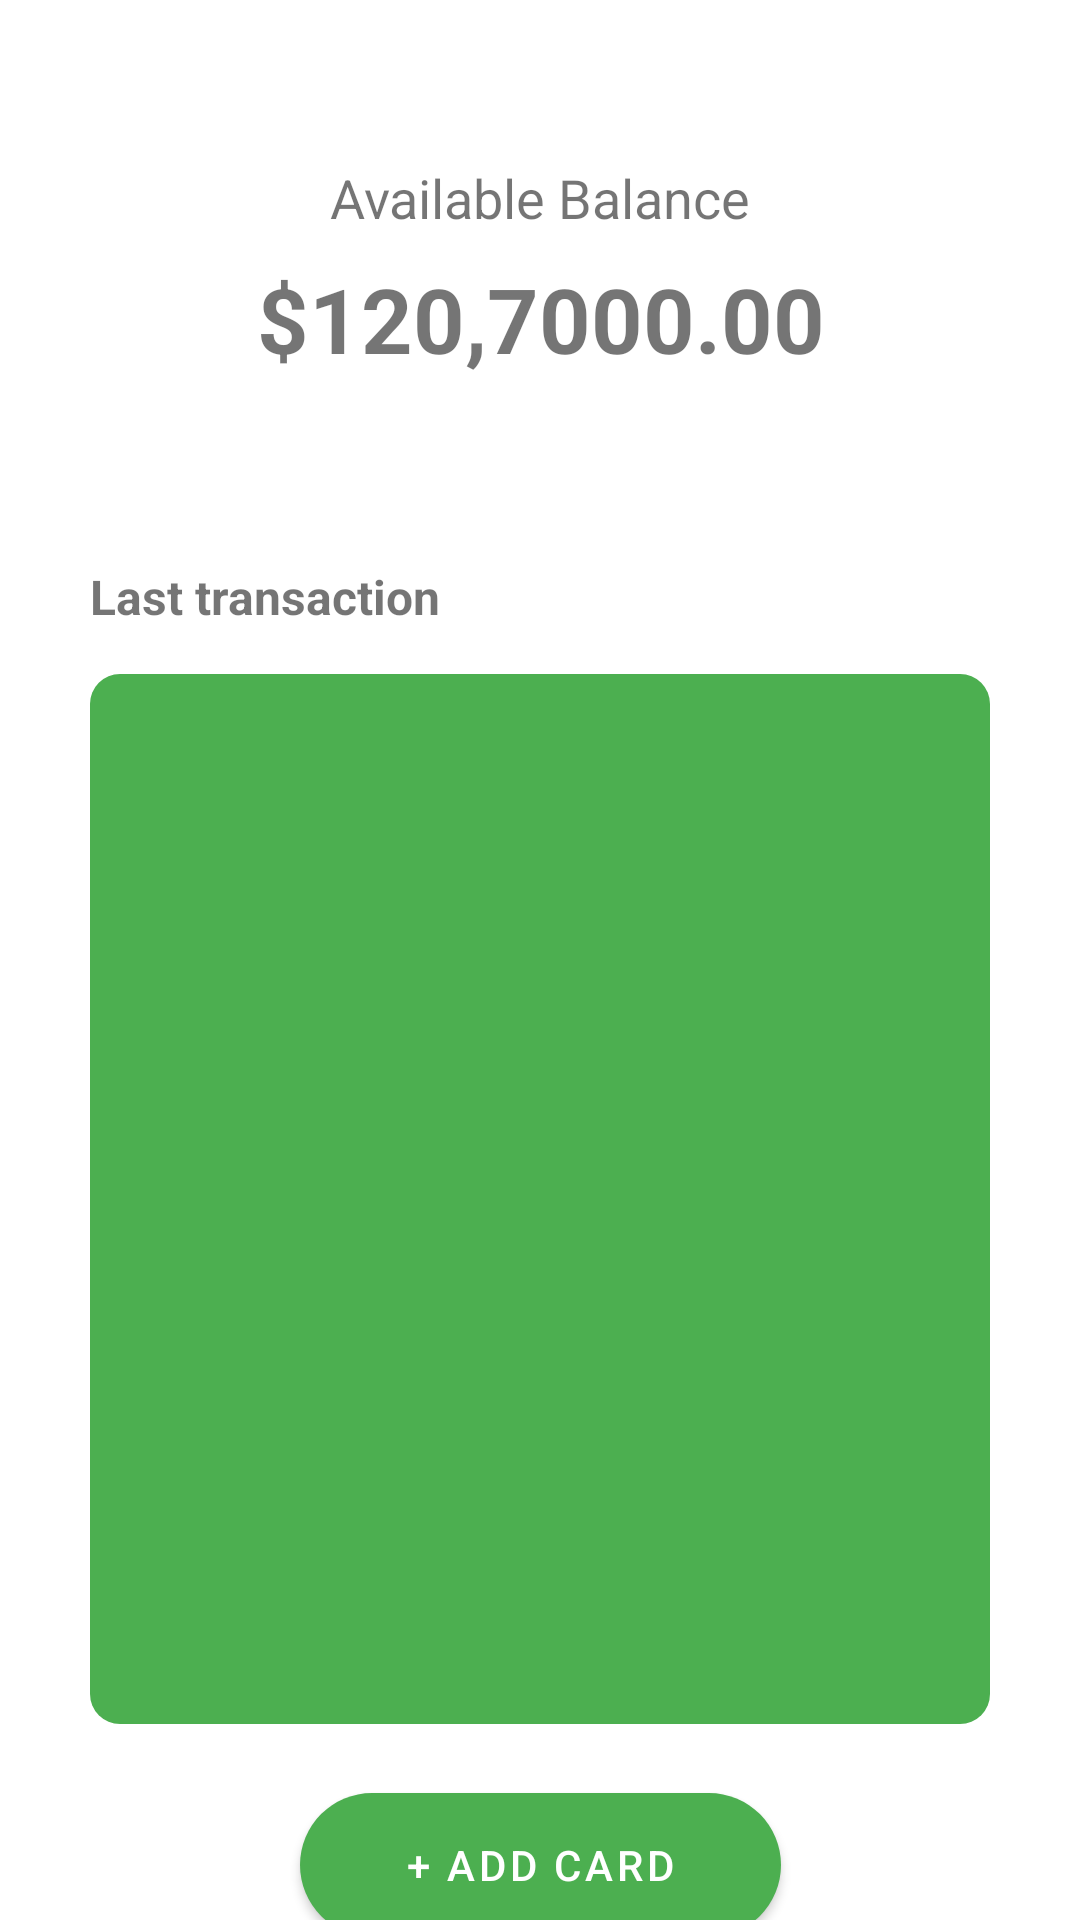

Here is an Android app screen rendered from its layout file. Give the layout XML and the strings, colors and styles it references.
<!-- AndroidManifest.xml: application theme Theme.RnsEcomApp -->
<!-- res/layout/fragment_wallet.xml -->
<?xml version="1.0" encoding="utf-8"?>
<androidx.core.widget.NestedScrollView xmlns:android="http://schemas.android.com/apk/res/android"
    xmlns:app="http://schemas.android.com/apk/res-auto"
    xmlns:tools="http://schemas.android.com/tools"
    android:layout_width="match_parent"
    android:layout_height="match_parent"
    tools:context=".ui.Wallet.WalletFragment">

    <androidx.constraintlayout.widget.ConstraintLayout
        android:layout_width="match_parent"
        android:layout_height="match_parent"
        android:paddingBottom="80dp">

        <androidx.constraintlayout.widget.ConstraintLayout
            android:id="@+id/constraintLayout5"
            android:layout_width="match_parent"
            android:layout_height="180dp"
            app:layout_constraintEnd_toEndOf="parent"
            app:layout_constraintStart_toStartOf="parent"
            app:layout_constraintTop_toTopOf="parent">

            <TextView
                android:id="@+id/textView49"
                android:layout_width="wrap_content"
                android:layout_height="wrap_content"
                android:text="Available Balance"
                android:textSize="18sp"
                app:layout_constraintBottom_toTopOf="@+id/textView50"
                app:layout_constraintEnd_toEndOf="parent"
                app:layout_constraintHorizontal_bias="0.5"
                app:layout_constraintStart_toStartOf="parent"
                app:layout_constraintTop_toTopOf="parent"
                app:layout_constraintVertical_chainStyle="packed" />

            <TextView
                android:id="@+id/textView50"
                android:layout_width="wrap_content"
                android:layout_height="wrap_content"
                android:layout_marginTop="8dp"
                android:text="$120,7000.00"
                android:textSize="30sp"
                android:textStyle="bold"
                app:layout_constraintBottom_toBottomOf="parent"
                app:layout_constraintEnd_toEndOf="@+id/textView49"
                app:layout_constraintHorizontal_bias="0.5"
                app:layout_constraintStart_toStartOf="@+id/textView49"
                app:layout_constraintTop_toBottomOf="@+id/textView49" />
        </androidx.constraintlayout.widget.ConstraintLayout>


    <TextView
        android:id="@+id/textView51"
        android:layout_width="wrap_content"
        android:layout_height="wrap_content"
        android:layout_marginTop="8dp"
        android:text="Last transaction"
        android:textSize="16sp"
        android:textStyle="bold"
        app:layout_constraintBottom_toTopOf="@+id/constraintLayout6"
        app:layout_constraintStart_toStartOf="@+id/constraintLayout6"
        app:layout_constraintTop_toBottomOf="@+id/constraintLayout5"
        app:layout_constraintVertical_chainStyle="packed" />

    <androidx.constraintlayout.widget.ConstraintLayout
        android:id="@+id/constraintLayout6"
        android:layout_width="match_parent"
        android:layout_height="350dp"
        android:layout_marginHorizontal="30dp"
        android:layout_marginVertical="15dp"
        android:background="@drawable/rectangle_bg"
        android:backgroundTint="@color/green_500"
        app:layout_constraintBottom_toTopOf="@+id/wallet_add_card_btn"
        app:layout_constraintEnd_toEndOf="parent"
        app:layout_constraintHorizontal_bias="0.5"
        app:layout_constraintStart_toStartOf="parent"
        app:layout_constraintTop_toBottomOf="@+id/textView51">

        <androidx.core.widget.NestedScrollView
            android:layout_width="match_parent"
            android:layout_height="match_parent"
            app:layout_constraintBottom_toBottomOf="parent"
            app:layout_constraintEnd_toEndOf="parent"
            app:layout_constraintStart_toStartOf="parent"
            app:layout_constraintTop_toTopOf="parent">

            <androidx.constraintlayout.widget.ConstraintLayout
                android:layout_width="match_parent"
                android:layout_height="match_parent">

                <androidx.recyclerview.widget.RecyclerView
                    android:id="@+id/wallet_payment_recyclerView"
                    android:layout_width="match_parent"
                    android:layout_height="match_parent"
                    app:layoutManager="androidx.recyclerview.widget.LinearLayoutManager"
                    app:layout_constraintBottom_toBottomOf="parent"
                    app:layout_constraintEnd_toEndOf="parent"
                    app:layout_constraintStart_toStartOf="parent"
                    app:layout_constraintTop_toTopOf="parent"
                    tools:itemCount="4"
                    tools:listitem="@layout/item_last_transaction" />

            </androidx.constraintlayout.widget.ConstraintLayout>

        </androidx.core.widget.NestedScrollView>



    </androidx.constraintlayout.widget.ConstraintLayout>

    <Button
        android:id="@+id/wallet_add_card_btn"
        style="@style/CustomButton"
        android:layout_width="wrap_content"
        android:layout_height="wrap_content"
        android:layout_marginTop="8dp"
        android:layout_marginBottom="8dp"
        android:background="@drawable/atm_card_bg"
        android:text="+ Add Card"
        android:paddingHorizontal="35dp"
        app:layout_constraintBottom_toBottomOf="parent"
        app:layout_constraintEnd_toEndOf="@+id/constraintLayout6"
        app:layout_constraintHorizontal_bias="0.5"
        app:layout_constraintStart_toStartOf="@+id/constraintLayout6"
        app:layout_constraintTop_toBottomOf="@+id/constraintLayout6" />
    </androidx.constraintlayout.widget.ConstraintLayout>
</androidx.core.widget.NestedScrollView>
<!-- res/layout/item_last_transaction.xml (included above) -->
<?xml version="1.0" encoding="utf-8"?>
<androidx.constraintlayout.widget.ConstraintLayout xmlns:android="http://schemas.android.com/apk/res/android"
    xmlns:app="http://schemas.android.com/apk/res-auto"
    xmlns:tools="http://schemas.android.com/tools"
    android:layout_width="match_parent"
    android:layout_height="wrap_content"
    android:layout_marginHorizontal="10dp"
    android:layout_marginVertical="15dp"
    android:paddingHorizontal="10dp">

    <TextView
        android:id="@+id/textView52"
        android:layout_width="wrap_content"
        android:layout_height="wrap_content"
        android:text="Vintage Dress"
        android:textColor="@color/white"
        android:textSize="16sp"
        android:textStyle="bold"
        app:layout_constraintBottom_toTopOf="@+id/textView53"
        app:layout_constraintStart_toStartOf="parent"
        app:layout_constraintTop_toTopOf="parent" />

    <TextView
        android:id="@+id/textView53"
        android:layout_width="wrap_content"
        android:layout_height="wrap_content"
        android:layout_marginTop="8dp"
        android:text="2021-02-25"
        android:textStyle="bold"
        app:layout_constraintBottom_toBottomOf="parent"
        app:layout_constraintStart_toStartOf="@+id/textView52"
        app:layout_constraintTop_toBottomOf="@+id/textView52" />

    <TextView
        android:id="@+id/textView54"
        android:layout_width="wrap_content"
        android:layout_height="wrap_content"
        android:text="-$69.99"
        android:textColor="@color/white"
        android:textSize="16sp"
        android:textStyle="bold"
        app:layout_constraintBottom_toBottomOf="@+id/textView53"
        app:layout_constraintEnd_toEndOf="parent"
        app:layout_constraintTop_toTopOf="@+id/textView52" />
</androidx.constraintlayout.widget.ConstraintLayout>
<!-- resources referenced by this layout -->
<resources>
  <color name="green_500">#4CAF50</color>
  <color name="white">#FFFFFFFF</color>
  <!-- drawable atm_card_bg (drawable) -->
  <?xml version="1.0" encoding="utf-8"?>
  <shape xmlns:android="http://schemas.android.com/apk/res/android"
      android:shape="rectangle">
      <solid android:color="@color/gry_100"/>
      <corners android:radius="40dp"/>
  
  </shape>
  <!-- drawable rectangle_bg (drawable) -->
  <?xml version="1.0" encoding="utf-8"?>
  <shape xmlns:android="http://schemas.android.com/apk/res/android">
      <solid android:color="@color/gray"/>
      <corners android:radius="10dp"/>
  
  </shape>
  <style name="CustomButton" parent="Widget.MaterialComponents.Button">
          <item name="backgroundTint">@color/green_500</item>
      </style>
  <style name="Theme.RnsEcomApp" parent="Theme.MaterialComponents.DayNight.DarkActionBar">
          
          <item name="colorPrimary">@color/purple_500</item>
          <item name="colorPrimaryVariant">@color/purple_700</item>
          <item name="colorOnPrimary">@color/white</item>
          
          <item name="colorSecondary">@color/teal_200</item>
          <item name="colorSecondaryVariant">@color/teal_700</item>
          <item name="colorOnSecondary">@color/black</item>
          
          <item name="android:statusBarColor" tools:targetApi="l">?attr/colorPrimaryVariant</item>
          
      </style>
  <color name="gry_100">#E6E5E5</color>
  <color name="gray">#ACACAC</color>
  <color name="purple_500">#FF6200EE</color>
  <color name="purple_700">#FF3700B3</color>
  <color name="teal_200">#FF03DAC5</color>
  <color name="teal_700">#FF018786</color>
  <color name="black">#FF000000</color>
</resources>
